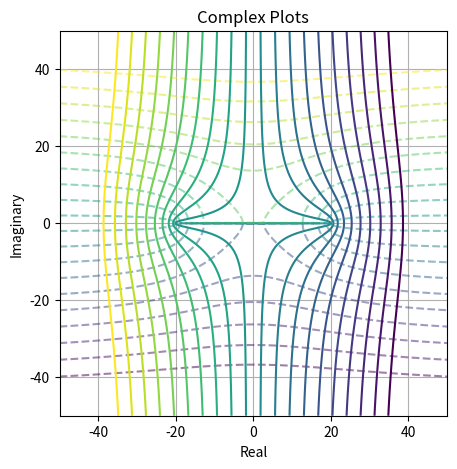

Source code (Python):
# Imported from CFD Project
import numpy as np
import matplotlib.pyplot as plt
import time
from scipy.stats import norm 
##################
start_time = time.time()
s = 50
g = 500
num = 20

X = np.linspace(-s,s,g)
Y = np.linspace(-s,s,g)
x,y = np.meshgrid(X,Y)
r = np.arctan2(y,x)
t = np.sqrt(x**2+y**2)
z = x + 1j*y
''' Input Function Here '''
func = 'lmao'
alf = np.radians(90)
a = 10
l = z/2 + np.sign(z.real) * np.sqrt((z/2)**2-a**2) 
Fz = np.exp(-1j*alf)*l + a**2/(np.exp(-1j*alf)*l) 
phi = Fz.real
psi = Fz.imag

fig, ax = plt.subplots(figsize=(5,5))
ax.grid()
ax.set_title('Complex Plots')
ax.set_xlabel('Real')
ax.set_ylabel('Imaginary')
ax.set_xlim([-s,s])
ax.set_ylim([-s,s])
if func == 'lmao':
    mean = np.mean(phi)
    std = np.std(phi)
    levels = np.linspace(norm(mean,std).ppf(0.1), norm(mean,std).ppf(0.9), num)  
    ax.contour(x, y, phi, levels=levels, linestyles='dashed',alpha=0.5)
    mean = np.mean(psi)
    std = np.std(psi)
    levels = np.linspace(norm(mean,std).ppf(0.1), norm(mean,std).ppf(0.9), num)  
    ax.contour(x, y, psi, levels=levels)
else:
    ax.contour(x, y, phi, num, linestyles='dashed',alpha=0.5)
    ax.contour(x, y, psi, num)

print("--- %10s seconds ---" % np.round((time.time() - start_time),4))
